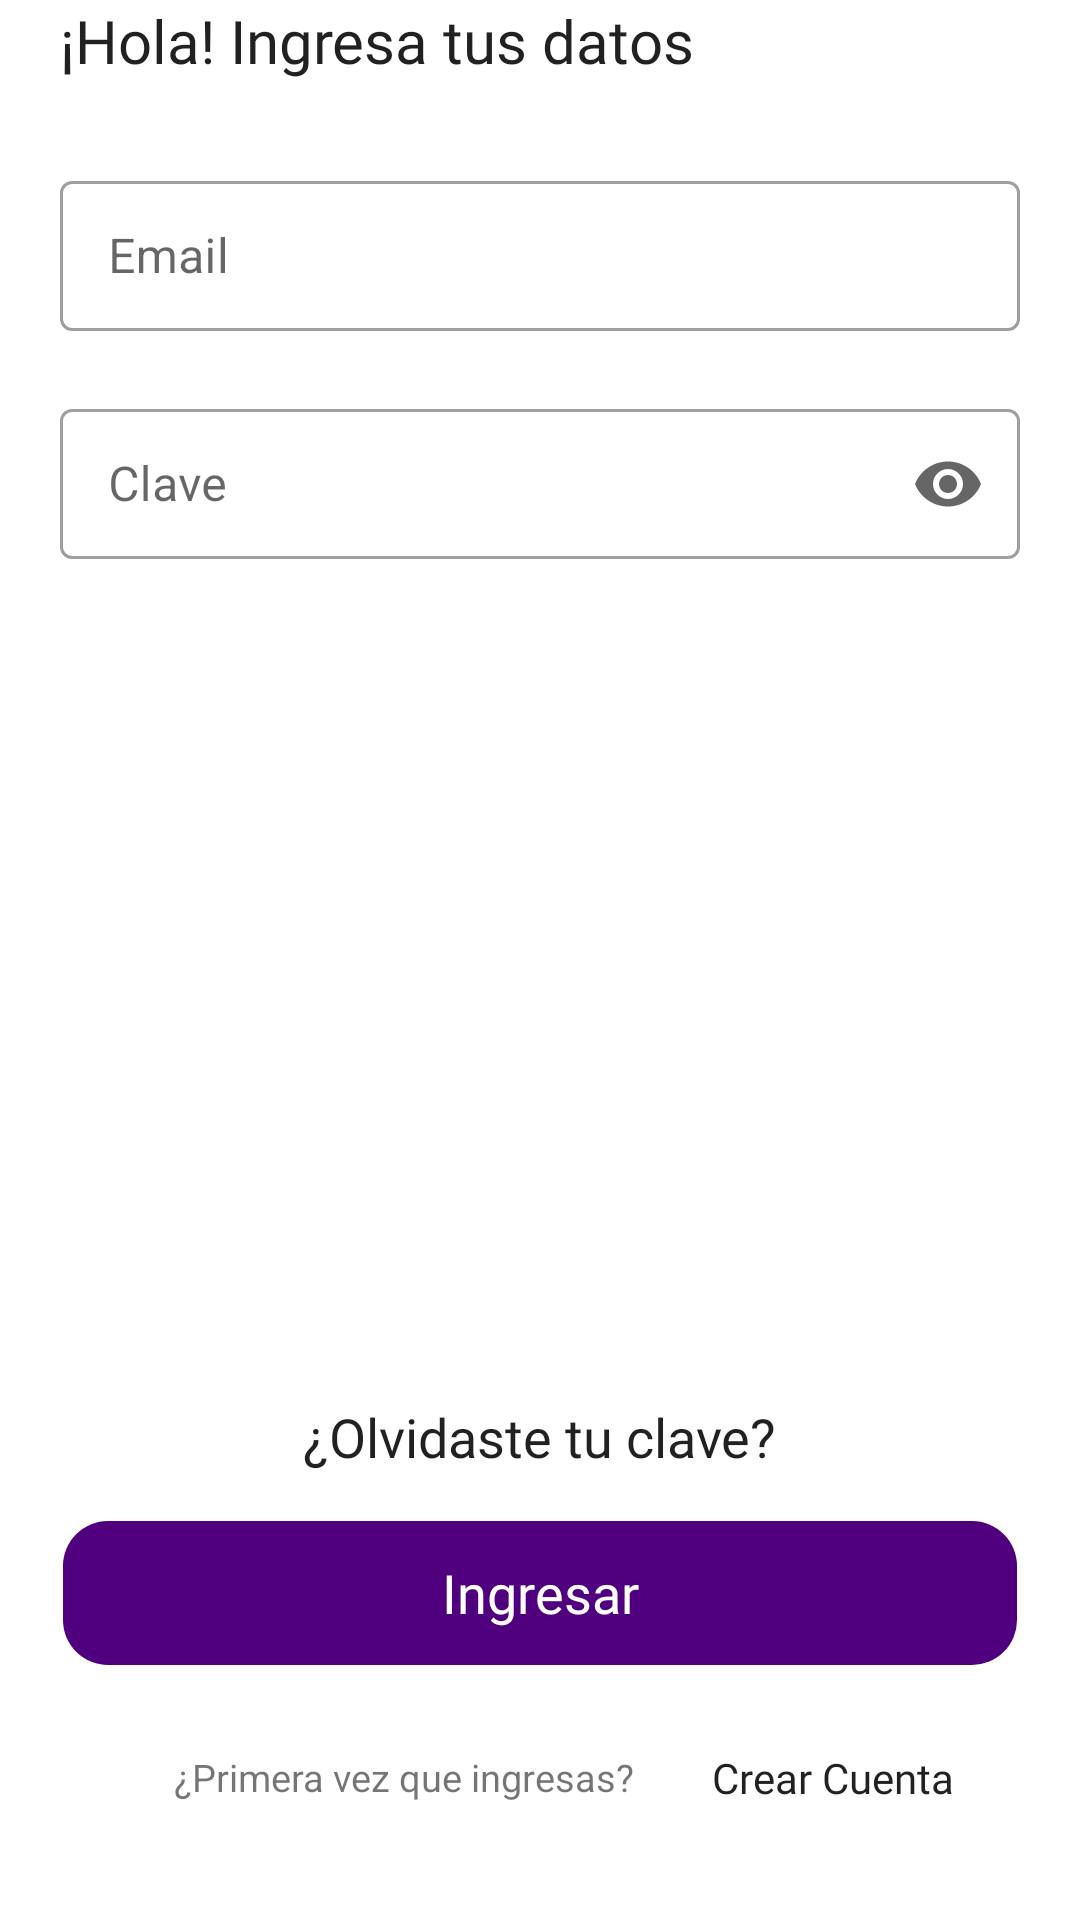

Produce the Android XML layout that renders to this screen, including the resource entries it uses.
<!-- AndroidManifest.xml: application theme Theme.MiProjecto -->
<!-- res/layout/activity_login.xml -->
<?xml version="1.0" encoding="utf-8"?>
<androidx.constraintlayout.widget.ConstraintLayout xmlns:android="http://schemas.android.com/apk/res/android"
    xmlns:app="http://schemas.android.com/apk/res-auto"
    xmlns:tools="http://schemas.android.com/tools"
    android:layout_width="match_parent"
    android:layout_height="match_parent"
    tools:context=".LoginActivity">

    <com.google.android.material.textview.MaterialTextView
        android:id="@+id/title_saludo"
        android:layout_width="wrap_content"
        android:layout_height="wrap_content"
        android:layout_marginStart="20dp"
        android:fontFamily="@font/robotomedium"
        android:text="¡Hola! Ingresa tus datos"
        android:textSize="20sp"
        android:textColor="@color/material_on_surface_emphasis_high_type"
        app:layout_constraintStart_toStartOf="parent"
        app:layout_constraintTop_toTopOf="parent">

    </com.google.android.material.textview.MaterialTextView>


    <com.google.android.material.textfield.TextInputLayout
        android:id="@+id/clave"
        style="@style/Widget.MaterialComponents.TextInputLayout.OutlinedBox"
        android:layout_width="match_parent"
        android:layout_height="60dp"
        android:layout_marginTop="16dp"
        android:hint="Clave"
        android:layout_marginStart="20dp"
        android:layout_marginEnd="20dp"
        app:endIconMode="password_toggle"
        app:layout_constraintEnd_toEndOf="parent"
        app:layout_constraintHorizontal_bias="0.0"
        app:layout_constraintStart_toStartOf="parent"
        app:layout_constraintTop_toBottomOf="@+id/email"
        app:startIconDrawable="@drawable/ic_lock">

        <com.google.android.material.textfield.TextInputEditText
            android:layout_width="match_parent"
            android:layout_height="50dp"
            android:inputType="textPassword"
            android:paddingTop="10dp"
            android:paddingBottom="10dp"
            tools:ignore="TouchTargetSizeCheck">

        </com.google.android.material.textfield.TextInputEditText>
    </com.google.android.material.textfield.TextInputLayout>

    <com.google.android.material.textfield.TextInputLayout
        android:id="@+id/email"
        style="@style/Widget.MaterialComponents.TextInputLayout.OutlinedBox"
        android:layout_width="match_parent"
        android:layout_height="60dp"
        android:layout_marginTop="28dp"
        android:hint="Email"
        android:layout_marginStart="20dp"
        android:layout_marginEnd="20dp"
        app:layout_constraintEnd_toEndOf="parent"
        app:layout_constraintHorizontal_bias="1.0"
        app:layout_constraintStart_toStartOf="parent"
        app:layout_constraintTop_toBottomOf="@+id/title_saludo"
        app:startIconDrawable="@drawable/ic_mail">

        <com.google.android.material.textfield.TextInputEditText
            android:layout_width="match_parent"
            android:layout_height="50dp"
            android:inputType="textEmailAddress"
            android:paddingTop="10dp"
            android:paddingBottom="10dp"
            tools:ignore="TouchTargetSizeCheck">

        </com.google.android.material.textfield.TextInputEditText>
    </com.google.android.material.textfield.TextInputLayout>

    <com.google.android.material.textview.MaterialTextView
        android:id="@+id/btn_ingresar"
        android:layout_width="match_parent"
        android:layout_height="wrap_content"
        android:layout_marginBottom="85dp"
        android:layout_marginEnd="21dp"
        android:layout_marginStart="21dp"
        android:background="@drawable/btn_enabled"
        android:clickable="true"
        android:focusable="true"
        android:gravity="center_vertical|center_horizontal"
        android:minHeight="48dp"
        android:text="@string/ingresar"
        android:fontFamily="@font/robotomedium"
        android:textColor="@color/white"
        android:textSize="18sp"
        android:onClick="onClick"
        app:layout_constraintBottom_toBottomOf="parent"
        app:layout_constraintEnd_toEndOf="parent"
        app:layout_constraintHorizontal_bias="0.0"
        app:layout_constraintStart_toStartOf="parent" />

    <com.google.android.material.textview.MaterialTextView
        android:layout_width="wrap_content"
        android:layout_height="wrap_content"
        android:layout_marginStart="26dp"
        android:layout_marginBottom="38dp"
        android:fontFamily="@font/robotomedium"
        android:text="@string/crear_cuenta"
        android:textColor="@color/material_on_surface_emphasis_high_type"
        android:textSize="14sp"
        app:layout_constraintBottom_toBottomOf="parent"
        app:layout_constraintEnd_toEndOf="parent"
        app:layout_constraintHorizontal_bias="0.0"
        app:layout_constraintStart_toEndOf="@+id/materialTextView2">

    </com.google.android.material.textview.MaterialTextView>

    <com.google.android.material.textview.MaterialTextView
        android:id="@+id/materialTextView"
        android:layout_width="wrap_content"
        android:layout_height="wrap_content"
        android:layout_marginBottom="16dp"
        android:fontFamily="@font/robotomedium"
        android:text="@string/olvidaste_tu_clave"
        android:textSize="18sp"
        android:textColor="@color/material_on_surface_emphasis_high_type"
        app:layout_constraintBottom_toTopOf="@+id/btn_ingresar"
        app:layout_constraintEnd_toEndOf="parent"
        app:layout_constraintStart_toStartOf="parent">

    </com.google.android.material.textview.MaterialTextView>

    <com.google.android.material.textview.MaterialTextView
        android:id="@+id/materialTextView2"
        android:layout_width="wrap_content"
        android:layout_height="wrap_content"
        android:layout_marginStart="58dp"
        android:layout_marginBottom="39dp"
        android:text="@string/primera_vez_que_ingresas"
        android:textSize="12.8sp"
        app:layout_constraintBottom_toBottomOf="parent"
        app:layout_constraintStart_toStartOf="parent">

    </com.google.android.material.textview.MaterialTextView>


</androidx.constraintlayout.widget.ConstraintLayout>
<!-- resources referenced by this layout -->
<resources>
  <color name="white">#FFFFFFFF</color>
  <!-- drawable btn_enabled (drawable) -->
  <?xml version="1.0" encoding="utf-8"?>
  <selector xmlns:android="http://schemas.android.com/apk/res/android">
  
  
      <item
          android:state_enabled="true"
          android:drawable="@drawable/bton_largo"/>
  
      <item
          android:state_enabled="false"
          android:drawable="@drawable/btn_disabled"/>
  
  
  </selector>
  <string name="crear_cuenta">Crear Cuenta</string>
  <string name="ingresar">Ingresar</string>
  <string name="olvidaste_tu_clave">¿Olvidaste tu clave?</string>
  <string name="primera_vez_que_ingresas">¿Primera vez que ingresas?</string>
  <style name="Theme.MiProjecto" parent="Theme.MaterialComponents.DayNight.DarkActionBar">
          
          <item name="colorPrimary">@color/purple_500</item>
          
            <item name="colorPrimaryVariant">@color/purple_700</item>
            <item name="colorOnPrimary">@color/white</item>
            
          <item name="colorSecondary">@color/teal_200</item>
          <item name="colorSecondaryVariant">@color/teal_700</item>
          <item name="colorOnSecondary">@color/black</item>
          
          <item name="android:statusBarColor">?attr/colorPrimaryVariant</item>
  
          
          <item name="materialButtonStyle"> @style/myColor</item>
      </style>
  <!-- drawable bton_largo (drawable) -->
  <?xml version="1.0" encoding="utf-8"?>
  <selector xmlns:android="http://schemas.android.com/apk/res/android">
  
      <item>
          <shape android:shape="rectangle">
              <solid android:color="#50007F"/>
              <corners android:radius="15dp"/>
              <size  android:width="372dp" android:height="47dp"/>
          </shape>
      </item>
  </selector>
  <!-- drawable btn_disabled (drawable) -->
  <?xml version="1.0" encoding="utf-8"?>
  <selector xmlns:android="http://schemas.android.com/apk/res/android">
  
  
      <item android:state_enabled="false">
          <shape android:shape="rectangle">
              <solid android:color="@color/bg_gris_desactivado"/>
              <corners android:radius="15dp"/>
              <size  android:width="372dp" android:height="47dp"/>
          </shape>
      </item>
  
  
  </selector>
  <color name="purple_500">#FF6200EE</color>
  <color name="purple_700">#FF3700B3</color>
  <color name="teal_200">#FF03DAC5</color>
  <color name="teal_700">#FF018786</color>
  <color name="black">#FF000000</color>
  <style name="myColor" parent="Theme.MiProjecto">
          <item name="android:textColor">#FF1B1B1B</item>
      </style>
  <color name="bg_gris_desactivado">#DFDFDF</color>
</resources>
